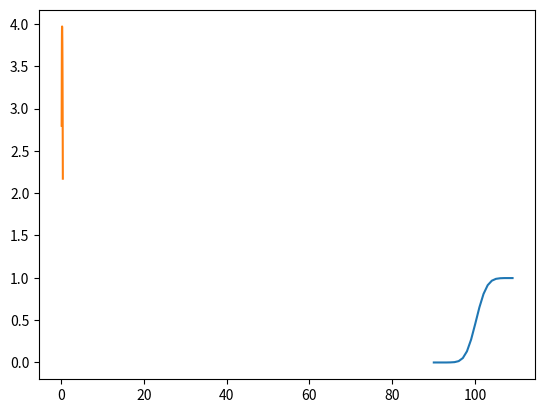

The matplotlib source for this figure:
# -*- coding: utf-8 -*-
"""
Created on Tue Sep 18 10:29:30 2018

[redacted]
"""

import numpy as np
import pandas as pd
from scipy.stats import norm
import matplotlib.pyplot as plt
from scipy.optimize import root, fsolve, newton
import time ## 시간 측정하는 library. time.time(측정할 것)

s= 100;
k = 100;
r = 0.02;
q = 0.01;
sigma = 0.2;
t = 0.25;
option_type = 'call'
#%%
#BLACK SHOLES PRICE
def d1(s,k,r,q,t,sigma):
    return (np.log(s/k) + (r-q+0.5*sigma**2)*t)/(sigma*np.sqrt(t))

def d2(s,k,r,q,t,sigma):
    return (np.log(s/k) + (r-q-0.5*sigma**2)*t)/(sigma*np.sqrt(t))

def bs_price(s,k,r,q,t,sigma,option_type):
    if option_type == 'call':
        x = 1;
    if option_type == 'put':
        x = -1;
    d_1 = d1(s,k,r,q,t,sigma)
    d_2 = d2(s,k,r,q,t,sigma)
    #d_1 = (np.log(s/k) + (r-q+0.5*sigma**2)*t)/(sigma*np.sqrt(t))
    #d_2 = (np.log(s/k) + (r-q-0.5*sigma**2)*t)/(sigma*np.sqrt(t))
    option_price = x * s * np.exp(-q*t) * norm.cdf(x*d_1) -x*k*np.exp(-r*t) *norm.cdf(x*d_2);
    return option_price.round(3);
#%%
#greek 계산
def bs_delta(s,k,r,t,sigma,option_type):
    if option_type == 'call':
        x = 1;
    if option_type == 'put':
        x = -1;
    delta = x*np.exp(-q*t) *norm.cdf(x*d1(s,k,r,t,q,sigma))
    return delta

def bs_vega(s,k,r,q,t,sigma):
    vega = s * np.exp(-q*t) * norm.pdf(d1(s,k,r,t,q,sigma))*np.sqrt(t)
    return vega

def bs_theta(s,k,r,q,t,sigma,option_type):
    if option_type == 'call':
        x = 1;
    if option_type == 'put':
        x = -1;
    theta = (-np.exp(-q*t)*s*norm.pdf(d1(s,k,r,t,q,sigma))*sigma)/(2*np.sqrt(t))-x*k*np.exp(-r*t)*norm.cdf(x*d2(s,k,r,t,q,sigma))+x*q*s*np.exp(-q*t)*norm.cdf(x*d1(s,k,r,t,q,sigma))
    return theta

def bs_rho(s,k,r,q,t,sigma,option_type):
    if option_type == 'call':
        x = 1;
    if option_type == 'put':
        x = -1; 
    rho = x * k * t * np.exp(-r*t)* norm.cdf(x*d2(s,k,r,t,q,sigma))
    return rho

def bs_psi(s,k,r,q,t,sigma,option_type):
    if option_type == 'call':
        x = 1;
    if option_type == 'put':
        x = -1;
    psi = x * s * t * np.exp(-q*t)* norm.cdf(x*d1(s,k,r,t,q,sigma))
    return psi

def bs_gamma(s,k,r,q,t,sigma):
    gamma = (np.exp(-q*t) * norm.pdf(d1(s,k,r,t,q,sigma)))/(s*sigma*np.sqrt(t))
    return gamma
#%%
#뉴턴랩슨 방식으로 implied vol 구하기
def bsm_implied_vol(s0,k,T,t,r,c0,option_type,sigma_est,it=100):
    for i in range(it):
        sigma_est = sigma_est - (bs_price(s,k,r,q,T,sigma_est,option_type)-c0)/bsm_vega(s0,k,T,t,r,sigma_est)
    
    return sigma_est
       

#%%    
#bs_prise and delta
x= []
for i in range(20):
    s = 90 + i
    x.append([bs_price(s,k,r,t,q,sigma,'call'),bs_delta(s,k,r,t,sigma,option_type)])
xx = pd.DataFrame(x,columns = ['bs_price','bs_delta'], index = np.arange(90,90+20)).round(3)
plt.plot(xx['bs_delta'])
plt.show()

#vega
y = []
for i in range(30):
    sigma = sigma + (i/100);
    y.append(bs_vega(s,k,r,t,q,sigma))
vega = pd.DataFrame(y, columns = ['bs_vega'], index = ((np.arange(0,30)/100)+0.2).round(2)).round(3)
plt.plot(vega)
plt.show()
#%%
#몬테카를로 시뮬레이
def montecarlo(s,k,r,q,t,sigma,option_type,M):    
    data = pd.DataFrame(norm.ppf(np.random.uniform(size = M)), columns = ['epsilon'])
    data['sT'] = data.apply(lambda x : s * np.exp((r-q-0.5*sigma**2)*t + sigma * np.sqrt(t) * x['epsilon']),axis =1)
    data['option_price'] = data.apply(lambda x: max(x['sT']-k,0) if option_type =='call' else max(k-x['sT'],0), axis = 1)
    return data['option_price'].sum()/M * np.exp(-r*t)
    
#Montecarlo simulation_ more efficient
def Montecarlo_sim(s,T,r,sigma,sim_num,n_steps):
    delta_t = T/n_steps
    z_matrix = np.random.standard_normal(size =(sim_num,n_steps))
    st_matrix = np.zeros((sim_num,n_steps))
    st_matrix[:,0] = s0
    for i in range(n_steps-1):
        st_matrix[:,i+1] = st_matrix[:,i]*np.exp((r-0.5*sigma**2)*delta_t + sigma*np.sqrt(delta_t)*z_matrix[:,i])
    
    return st_matrix

def stratifed(s,k,r,q,t,sigma,option_tpye,M):
    x = 0
    for i in range(M):
        epsilon = np.nan_to_num(norm.ppf((i-0.5)/M))
        s_T = s * np.exp((r-q-0.5*sigma**2)*t + sigma * np.sqrt(t) * epsilon)
        if option_tpye == 'call':
            xx = max(s_T-k,0)
        else:
            xx = max(k-s_T,0)
        x = x+ xx
        stratifed = (x / M) *np.exp(-r*t)
    return stratifed


s = 100
k =100
r = 0.02
q = 0.01
t = 0.25
vol = 0.2
option_type = 'call'

start = time.time()
option_value = montecarlo(s,k,r,q,t,vol,option_type,50000).round(4)
print((time.time() - start))


















